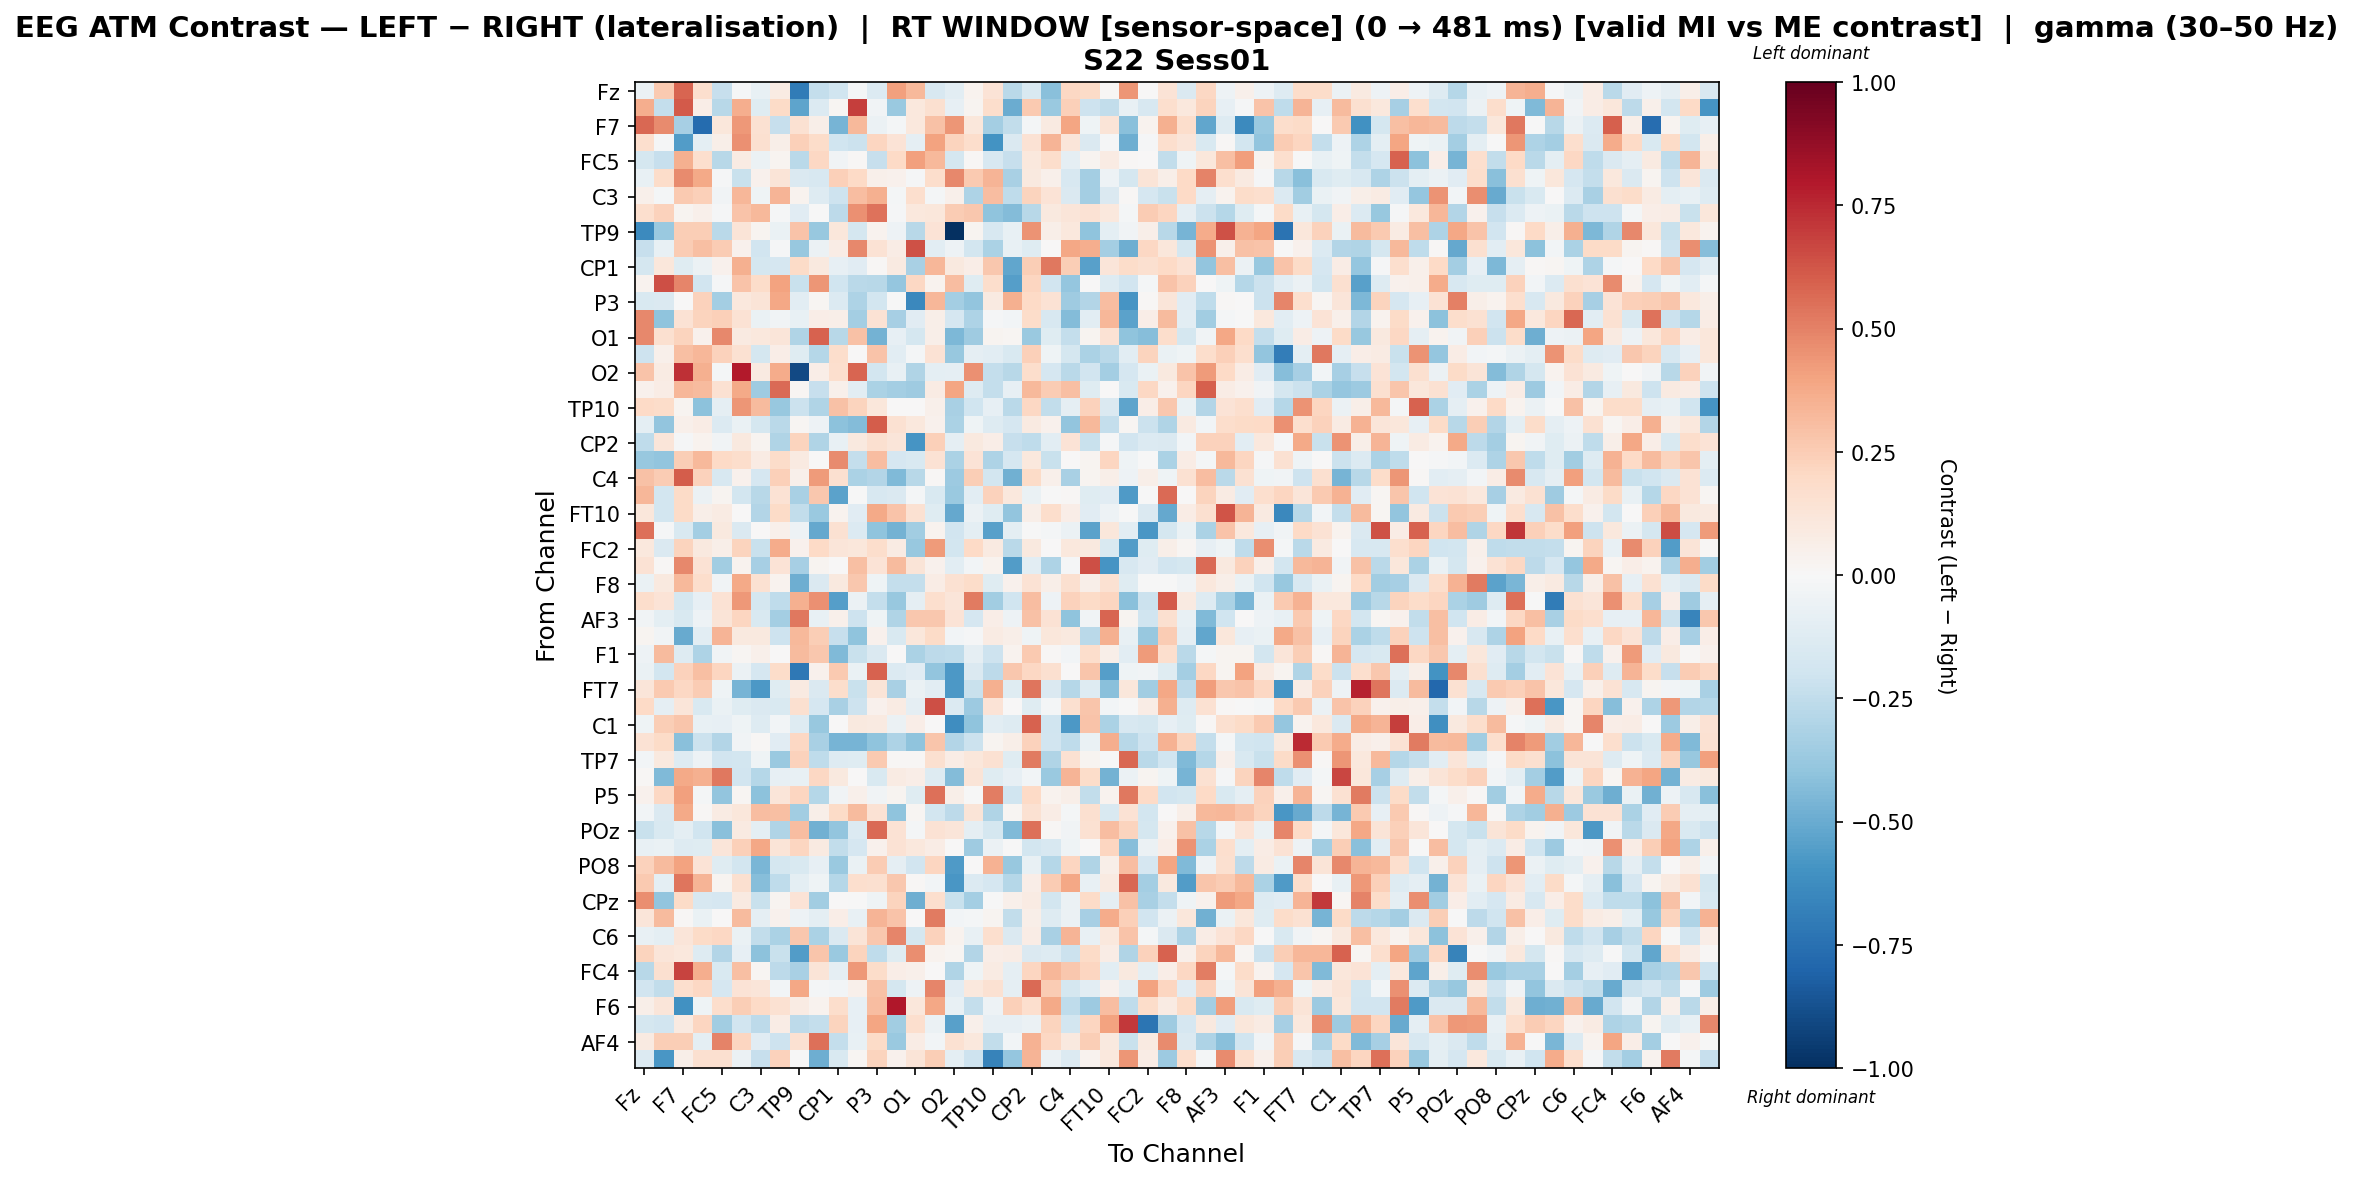

The table this chart was drawn from, first rows:
, Fz, F3, F7, FT9, FC5, FC1, C3, T7, TP9, CP5, CP1, Pz, P3, P7, O1, Oz, O2, P8, TP10, CP6, CP2, Cz, C4
Fz, -0.06178, 0.2605, 0.5828, 0.1665, -0.2324, -0.00812, -0.07417, 0.08083, -0.6976, -0.2412, -0.1954, -0.01649, -0.1355, 0.4105, 0.3214, -0.1633, -0.1041, 0.03583, 0.1397, -0.2686, -0.1497, -0.4147, 0.2054
F3, 0.362, -0.237, 0.6147, 0.0687, -0.2761, 0.3665, -0.1222, 0.1916, -0.5281, -0.1342, 0.01996, 0.6947, -0.03899, -0.3673, 0.1067, 0.1589, -0.08579, 0.02985, 0.1749, -0.4974, 0.2598, -0.3676, 0.2395
F7, 0.5781, 0.4712, -0.3329, -0.773, 0.1153, 0.4373, 0.1487, -0.2291, 0.1541, 0.05627, -0.4672, 0.3234, -0.06179, -0.01648, 0.1048, 0.2937, 0.4395, 0.1129, -0.3404, -0.2486, -0.01989, 0.09359, 0.396
FT9, 0.1665, -0.008138, -0.5552, -0.09518, 0.05752, 0.4577, 0.1583, 0.05544, 0.2346, 0.1843, -0.1968, -0.2126, 0.216, 0.1349, -0.08682, 0.4017, 0.2189, 0.1758, -0.5996, -0.1407, 0.1442, 0.3386, 0.1225
FC5, -0.1791, -0.2291, 0.3542, 0.1697, -0.2804, 0.07977, -0.056, 0.02854, -0.2715, 0.2105, -0.03422, 0.00926, -0.2272, 0.2017, 0.4106, 0.3278, -0.1766, 0.01446, -0.157, -0.2295, 0.1035, 0.1722, -0.09331
FC1, -0.07071, 0.1835, 0.4712, 0.377, -0.0154, -0.2238, 0.04575, 0.1272, -0.1448, -0.1637, 0.2369, 0.1997, 0.05168, 0.04113, -0.01382, 0.1744, 0.4784, 0.2597, 0.3386, -0.3275, 0.1004, 0.04986, -0.1588
C3, 0.04999, -0.01868, 0.2646, 0.2406, -0.03598, 0.3284, -0.04262, 0.3372, 0.03846, -0.1307, -0.2102, 0.3081, 0.3532, -0.02172, 0.1685, -0.01623, 0.05372, -0.3068, 0.3064, -0.2538, 0.2239, 0.1401, -0.1479
T7, 0.1687, 0.2267, 0.02732, 0.05366, -0.01287, 0.2885, 0.3277, -0.009328, -0.1154, -0.005713, -0.2629, 0.4585, 0.5423, -0.01427, 0.1022, 0.1129, 0.2537, 0.2671, -0.4019, -0.4304, -0.2756, 0.09571, 0.1227
TP9, -0.637, -0.3728, 0.2429, 0.25, -0.2667, 0.1327, 0.0236, -0.06908, 0.2827, -0.3754, 0.1167, -0.1761, 0.03872, -0.05311, -0.2746, 0.1386, -1.0, 0.02379, -0.1589, -0.07057, 0.4461, 0.05519, 0.1061
CP5, -0.2294, -0.07087, 0.2572, 0.2993, 0.2509, 0.04098, -0.1922, -0.009604, -0.3755, -0.06236, 0.07379, 0.4794, 0.1441, 0.07121, 0.634, -0.1017, -0.04921, -0.1821, -0.3191, -0.07416, -0.1194, 0.005744, 0.3893
CP1, -0.1762, 0.1099, -0.1207, -0.05855, 0.04176, 0.3575, -0.1749, -0.1645, 0.1878, 0.09566, -0.08539, -0.1117, 0.01322, 0.08839, -0.3205, 0.3349, 0.1006, 0.06543, 0.2707, -0.5209, 0.249, 0.5276, 0.2433
Pz, 0.03238, 0.6457, 0.4878, -0.1876, -0.008711, 0.2825, 0.1834, 0.4042, -0.2264, 0.4436, -0.1982, -0.2704, -0.2803, -0.387, 0.2098, 0.03486, 0.3093, -0.1243, 0.1764, -0.5486, 0.2123, -0.1947, -0.383
P3, -0.1505, -0.1469, 0.006139, 0.2325, -0.338, 0.1085, 0.1286, 0.3876, -0.103, 0.02112, -0.1354, -0.3117, -0.1853, -0.004635, -0.6465, 0.3319, -0.3429, -0.3958, 0.09281, 0.3566, 0.1984, 0.1427, -0.3533
P7, 0.4768, -0.4022, 0.1461, 0.221, 0.2389, 0.1432, -0.06266, -0.03652, -0.07382, 0.06945, 0.05526, -0.3383, 0.1416, -0.3318, -0.1117, 0.05555, -0.1705, -0.3087, -0.01133, -0.02436, 0.1798, -0.1623, -0.4309
O1, 0.4824, 0.1599, 0.2223, 0.04252, 0.484, 0.09275, 0.1066, 0.1185, -0.2973, 0.586, -0.2763, 0.2946, -0.4697, -0.08277, -0.1742, 0.06159, -0.4462, -0.3573, 0.03049, 0.02328, -0.3675, -0.119, -0.2366
Oz, -0.2097, 0.04842, 0.2991, 0.3282, 0.2304, 0.1516, -0.1744, 0.06589, -0.1173, -0.2871, 0.1786, 0.0003457, 0.2816, -0.1017, -0.01595, 0.1458, -0.3812, -0.08798, -0.1038, -0.1494, 0.2358, -0.04331, -0.1752
O2, 0.287, 0.08423, 0.7343, 0.3549, -0.01749, 0.7908, 0.09373, 0.3733, -0.9013, 0.06639, 0.1674, 0.5816, -0.1874, -0.07538, -0.2979, -0.09621, -0.08873, 0.4604, -0.2421, -0.2789, 0.1728, -0.1681, -0.2691
P8, 0.04441, 0.0711, 0.3307, 0.3126, 0.1516, 0.3777, -0.3543, 0.568, 0.02019, -0.233, 0.05383, -0.1069, -0.3188, -0.3364, -0.3573, 0.07855, 0.3979, -0.1255, -0.2395, -0.08424, 0.3206, 0.2564, 0.2975
TP10, 0.2002, 0.1845, 0.02538, -0.409, -0.08671, 0.4376, 0.3127, -0.3756, -0.2168, -0.298, 0.294, 0.2225, 0.1171, 0.007503, 0.0002338, 0.05012, -0.3261, -0.1965, -0.08312, -0.2733, 0.2092, -0.2429, -0.09131
CP6, -0.09649, -0.3914, 0.04764, 0.07811, -0.1358, -0.0669, -0.1762, -0.2671, 0.02118, -0.05467, -0.4118, -0.431, 0.6024, 0.1528, 0.1046, 0.04176, -0.3203, -0.04342, -0.1307, -0.1716, 0.09187, 0.04211, -0.396
CP2, -0.2545, 0.1243, -0.00931, 0.03691, -0.0372, 0.09748, 0.0236, -0.3021, 0.2225, -0.3016, -0.07311, 0.09521, 0.1623, 0.1233, -0.5891, 0.2402, -0.09333, 0.09755, 0.06834, -0.2328, -0.2513, -0.1076, 0.1401
Cz, -0.3762, -0.3972, 0.2431, 0.3242, 0.2002, 0.1794, 0.08201, 0.184, 0.09104, 0.005442, 0.4743, -0.2416, 0.3071, -0.1646, -0.153, 0.147, -0.3173, 0.1397, -0.306, -0.1643, 0.1042, -0.2239, 0.003101
C4, 0.2928, 0.255, 0.6064, 0.2289, -0.1618, 0.04454, -0.1716, 0.2353, 0.04903, 0.4276, 0.1566, -0.3192, -0.2915, -0.4387, -0.2783, 0.01046, -0.3598, 0.2465, -0.1801, -0.4778, 0.193, 0.04943, -0.3229
T8, 0.3318, -0.1814, 0.1878, -0.0555, 0.0239, -0.1802, -0.2738, 0.1459, -0.3221, 0.2723, -0.5384, -0.002699, -0.1635, -0.1412, -0.01864, -0.1552, -0.3719, -0.1024, 0.2267, 0.1077, -0.06391, -0.004723, 0.009897
FT10, 0.1095, -0.1814, 0.1912, 0.05913, 0.07846, 0.003153, -0.2923, 0.1927, -0.2461, -0.3745, 0.03223, -0.1153, 0.3759, 0.2886, 0.1485, -0.1193, -0.5144, -0.0548, -0.1185, -0.3943, 0.05611, 0.1729, 0.06314
FC6, 0.5501, -0.01544, -0.1488, -0.3414, 0.1, -0.1429, 0.003696, 0.05466, -0.05372, -0.5142, 0.1499, -0.1347, -0.4056, -0.4701, -0.3461, 0.03549, -0.1905, -0.09476, -0.5397, -0.09916, -0.000491, -0.02178, -0.05475
FC2, 0.1063, -0.1448, 0.2225, 0.09806, 0.05857, 0.2213, -0.2221, 0.3716, 0.04569, 0.2024, 0.1214, 0.1098, 0.1789, 0.08555, -0.3827, 0.4257, -0.1809, 0.1972, 0.09183, -0.2733, 0.09748, 0.002476, 0.1025
F4, 0.1477, 0.009112, 0.4832, 0.1462, -0.3494, 0.03278, -0.3317, 0.1348, -0.3341, 0.02827, 0.004938, 0.2983, 0.1385, 0.3181, 0.1317, 0.04546, -0.1052, -0.02698, 0.03125, -0.5562, -0.1083, -0.305, -0.01059
F8, -0.06424, 0.09791, 0.3226, 0.1739, -0.03158, 0.3817, 0.1521, 0.03566, -0.485, -0.1431, 0.09381, 0.2687, -0.04451, -0.2421, -0.2416, 0.07156, 0.1488, 0.1825, -0.121, 0.04587, 0.1436, 0.05522, 0.1602
AF7, 0.174, 0.1373, -0.1729, -0.07911, 0.144, 0.433, -0.1751, -0.2505, 0.3526, 0.4608, -0.5471, -0.05527, -0.2378, -0.3756, -0.09316, 0.1699, 0.1209, 0.5182, -0.3499, -0.2029, 0.3048, -0.05295, 0.2326
AF3, -0.03458, -0.09667, -0.1556, -0.04711, 0.1318, 0.2143, -0.1543, -0.3417, 0.5268, -0.07214, 0.05165, -0.2078, -0.03909, -0.3029, 0.2709, 0.2673, 0.1354, -0.1695, 0.06647, -0.05246, 0.2923, 0.1445, -0.4024
AFz, 0.0311, -0.03308, -0.5037, -0.1038, 0.3365, 0.1005, 0.09715, -0.2101, 0.3263, 0.2463, -0.23, -0.4032, 0.04563, -0.1501, 0.115, 0.1931, -0.03025, -0.008939, 0.08085, 0.06224, -0.04297, 0.1159, 0.09464
F1, -0.05031, 0.3148, -0.1268, -0.3066, -0.03302, 0.02343, 0.04885, 3.0274020660021486e-05, 0.32, 0.2723, -0.439, -0.2231, -0.1436, 0.004881, -0.3174, -0.2647, -0.2564, -0.0861, -0.2067, 0.03783, 0.2597, 0.008735, -0.02562
F5, -0.06583, -0.1802, 0.2283, 0.3012, 0.2174, -0.06028, -0.1674, 0.1834, -0.7167, 0.044, 0.2595, -0.07013, 0.5924, -0.1339, -0.1117, -0.3955, -0.5712, -0.147, -0.2635, 0.267, 0.2063, 0.1579, 0.001453
FT7, 0.1178, 0.2654, 0.2047, 0.251, -0.04031, -0.4658, -0.5768, -0.1201, 0.08832, -0.1426, 0.1745, -0.219, 0.1282, -0.3248, -0.06599, -0.1021, -0.5728, -0.2225, 0.3531, -0.1238, 0.5377, -0.1424, -0.2868
FC3, 0.1983, -0.09042, 0.1203, -0.1512, -0.06673, -0.1176, -0.148, -0.1528, 0.1608, -0.166, -0.3217, -0.2106, 0.04676, 0.08208, -0.09085, 0.647, -0.1349, -0.3602, 0.1366, 0.006651, -0.1215, -0.01817, 0.158
C1, -0.04418, 0.2496, 0.2776, -0.07591, -0.08033, -0.04591, -0.13, -0.02778, -0.1278, -0.3758, 0.004615, 0.09928, 0.08973, -0.05949, 0.06278, 0.001953, -0.6202, -0.4, -0.1043, -0.1303, 0.5899, -0.2019, -0.5757
C5, 0.1471, 0.1926, -0.4187, -0.2112, -0.2912, -0.03277, 0.01131, -0.1159, 0.2107, -0.3218, -0.4671, -0.4631, -0.4049, -0.3076, -0.4007, 0.2737, -0.2965, -0.2164, 0.02648, 0.06192, 0.2283, -0.1887, -0.2544
TP7, -0.03118, 0.1007, -0.1266, -0.05006, -0.1922, -0.1808, -0.04563, -0.3691, 0.2278, -0.2535, -0.127, -0.1233, 0.2593, 0.01066, 0.01029, 0.1574, 0.0757, 0.1153, 0.1555, -0.1244, 0.5184, -0.2983, 0.1542
P1, 0.01163, -0.4436, 0.3806, 0.3586, 0.5236, -0.193, -0.2835, -0.07905, -0.07136, 0.2048, 0.1001, 0.00531, -0.155, 0.08587, 0.06924, -0.1318, -0.4346, 0.1276, -0.1195, -0.08106, -0.02426, -0.3686, 0.3436
P5, 0.04021, 0.2109, 0.4138, -0.02189, -0.3945, 0.01869, -0.4079, 0.1219, 0.2173, -0.2853, -0.03487, 0.04867, -0.03475, 0.02664, -0.1217, 0.5471, 0.05869, -0.004422, 0.5089, -0.1958, 0.196, 0.03313, 0.06186
PO7, -0.02787, -0.1416, 0.3819, 0.01504, 0.08354, 0.1103, 0.3104, 0.2997, -0.3497, 0.05757, 0.1914, 0.3169, 0.1437, -0.4005, 0.01761, -0.1816, -0.2656, 0.1261, -0.3012, 0.01738, 0.1558, 0.0744, -0.01987
POz, -0.2209, -0.1507, -0.09751, -0.1982, -0.4195, 0.08761, -0.09545, -0.3026, 0.3078, -0.4815, -0.396, -0.1332, 0.5696, 0.1418, -0.01739, 0.1483, 0.1248, -0.09093, -0.1723, -0.4407, 0.5528, 0.01185, -0.03447
PO4, -0.07183, -0.06487, -0.1266, -0.121, 0.1183, 0.2373, 0.3869, 0.1324, 0.2176, 0.09114, -0.2458, -0.1686, 0.04161, 0.1428, 0.1058, 0.07779, 0.005708, -0.3588, -0.05755, -0.001279, -0.1872, -0.162, -0.04538
PO8, 0.2324, 0.3134, 0.4012, 0.135, -0.1206, -0.1798, -0.4596, -0.1769, -0.155, -0.08262, -0.3736, -0.06665, 0.2521, -0.08664, -0.192, 0.2155, -0.5651, 0.001006, 0.348, -0.3762, -0.0778, -0.2825, 0.2157
P2, 0.2605, -0.09691, 0.5338, 0.3419, 0.03085, 0.1637, -0.4244, -0.2561, -0.1009, -0.03971, -0.286, 0.1697, 0.1606, 0.267, 0.01342, -0.02572, -0.5847, -0.1367, -0.167, -0.2845, 0.06392, 0.2549, 0.3842
CPz, 0.4671, -0.3916, 0.1921, -0.1591, -0.1688, 0.09095, -0.2218, 0.02472, 0.1345, -0.3465, 0.001129, -0.002892, -0.04314, 0.221, -0.4898, 0.1708, -0.2233, -0.343, -0.003072, 0.04831, 0.08117, -0.1841, -0.06014
TP8, 0.1234, 0.314, 0.01494, -0.06876, 0.006587, 0.3192, -0.08833, 0.04566, -0.04775, -0.1002, 0.0664, -0.0738, 0.3371, 0.2844, 0.003393, 0.5229, -0.02648, -0.01744, 0.02423, -0.2481, 0.05745, -0.1261, -0.0606
C6, -0.076, -0.09471, 0.1173, 0.1906, 0.2049, -0.06336, -0.2469, -0.3192, 0.2703, -0.3153, -0.145, 0.1267, 0.2658, 0.4898, -0.1725, 0.2296, 0.03706, -0.07647, 0.1647, -0.1409, 0.07086, -0.3237, 0.3413
C2, 0.2221, 0.1221, 0.1061, -0.1323, -0.2898, -0.08013, -0.4076, -0.2261, -0.5559, 0.2748, -0.3746, 0.2241, -0.2565, -0.1225, 0.4667, 0.03862, 0.02138, -0.2961, 0.06571, 0.07723, -0.1457, -0.1303, -0.2145
FC4, -0.2754, 0.1566, 0.6783, 0.3613, -0.153, 0.3004, 0.02011, -0.2599, -0.3225, 0.1315, -0.08834, 0.4312, 0.1835, 0.06555, 0.05452, 0.005567, -0.2975, -0.04305, 0.08544, -0.08878, 0.213, 0.3288, 0.2658
FT8, -0.1891, -0.2496, 0.1666, 0.2071, -0.1642, 0.1384, 0.1177, -0.03103, 0.3887, -0.02246, -0.02808, 0.04792, 0.295, -0.1766, -0.04761, 0.4879, -0.116, 0.1042, 0.1497, -0.09285, 0.5665, 0.2555, -0.1786
F6, 0.05554, 0.1249, -0.6037, -0.04176, 0.1773, 0.2462, 0.1968, 0.1542, 0.08362, 0.03818, 0.1784, -0.08074, 0.3103, 0.7996, 0.1146, 0.3886, -0.07375, -0.2365, -0.05165, 0.2371, 0.1691, 0.3765, -0.2563
AF8, -0.1739, -0.1945, 0.09156, 0.2168, -0.3468, -0.1893, -0.2593, 0.07232, -0.262, -0.2394, 0.2243, -0.08149, 0.3929, -0.3456, 0.1651, -0.06107, -0.5443, 0.0485, -0.07857, -0.08207, -0.05969, 0.2214, -0.1831
AF4, 0.09363, 0.2422, 0.243, -0.1014, 0.4988, 0.2142, -0.1148, -0.2075, 0.1547, 0.5491, -0.2396, -0.07322, 0.1914, -0.3697, 0.07802, -0.02986, 0.1538, 0.1049, -0.2497, -0.02878, 0.345, 0.2066, 0.09961
FCz, -0.1341, -0.5801, 0.05728, 0.1609, 0.1631, -0.05996, -0.2271, 0.2302, -0.004821, -0.4853, -0.1509, 0.02141, 0.2195, 0.03974, 0.1277, 0.2439, -0.09629, -0.2091, -0.668, -0.3904, 0.3407, -0.06003, -0.1399
